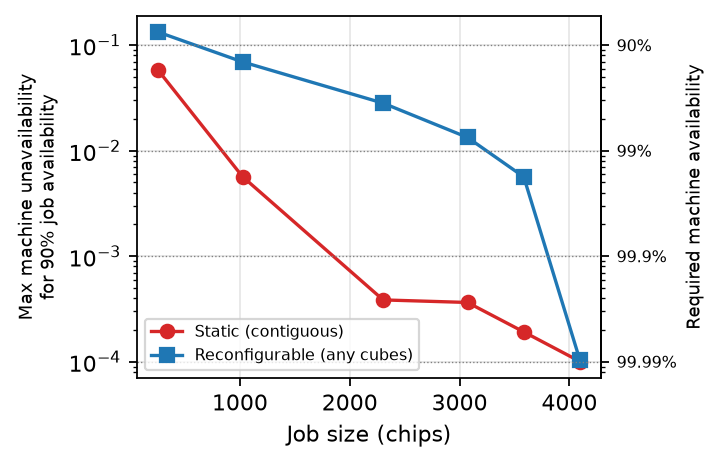

Values plotted in this chart, from the file beside it:
job_cubes, job_chips, job_machines, static_required_availability, reconfig_required_availability, static_tolerable_unavailability, reconfig_tolerable_unavailability
4, 256, 64, 0.9421, 0.8667, 0.05787, 0.1333
16, 1024, 256, 0.9943, 0.9305, 0.005678, 0.06948
36, 2304, 576, 0.9996, 0.9718, 0.0003854, 0.02824
48, 3072, 768, 0.9996, 0.9866, 0.0003646, 0.01336
56, 3584, 896, 0.9998, 0.9943, 0.0001917, 0.005651
64, 4096, 1024, 0.9999, 0.9999, 0.0001004, 0.0001029
